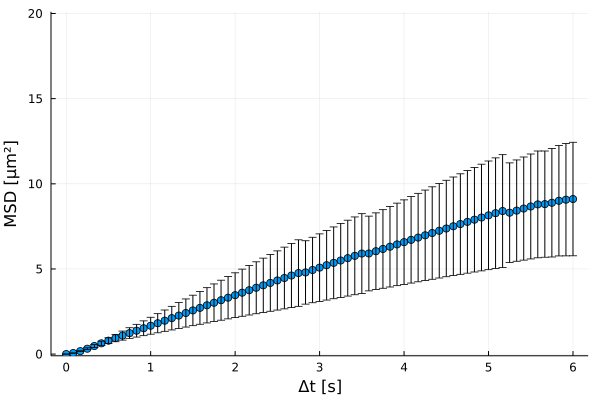

Values plotted in this chart, from the file beside it:
xMSD, MSD, yerror
0.0, 0.0, 0.0
0.08333, 0.06122, 0.007295
0.1667, 0.1723, 0.02568
0.25, 0.3166, 0.05259
0.3333, 0.4737, 0.08636
0.4167, 0.6325, 0.1251
0.5, 0.7884, 0.1681
0.5833, 0.9394, 0.2152
0.6667, 1.086, 0.2655
0.75, 1.23, 0.3187
0.8333, 1.374, 0.3747
0.9167, 1.518, 0.4346
1.0, 1.665, 0.4969
1.083, 1.813, 0.5606
1.167, 1.962, 0.6258
1.25, 2.112, 0.6921
1.333, 2.263, 0.7593
1.417, 2.413, 0.8274
1.5, 2.564, 0.8956
1.583, 2.715, 0.9644
1.667, 2.865, 1.034
1.75, 3.015, 1.104
1.833, 3.164, 1.175
1.917, 3.313, 1.245
2.0, 3.46, 1.315
2.083, 3.606, 1.385
2.167, 3.75, 1.455
2.25, 3.894, 1.526
2.333, 4.038, 1.596
2.417, 4.181, 1.666
2.5, 4.325, 1.738
2.583, 4.468, 1.811
2.667, 4.613, 1.883
2.75, 4.758, 1.954
2.833, 4.797, 1.861
2.917, 4.937, 1.922
3.0, 5.078, 1.984
3.083, 5.218, 2.046
3.167, 5.358, 2.108
3.25, 5.497, 2.169
3.333, 5.634, 2.228
3.417, 5.77, 2.286
3.5, 5.905, 2.342
3.583, 5.908, 2.194
3.667, 6.041, 2.251
3.75, 6.174, 2.308
3.833, 6.306, 2.366
3.917, 6.44, 2.423
4.0, 6.574, 2.481
4.083, 6.708, 2.539
4.167, 6.842, 2.597
4.25, 6.976, 2.655
4.333, 7.109, 2.714
4.417, 7.242, 2.773
4.5, 7.374, 2.833
4.583, 7.506, 2.892
4.667, 7.636, 2.953
4.75, 7.765, 3.012
4.833, 7.893, 3.072
4.917, 8.02, 3.132
... 13 more rows
